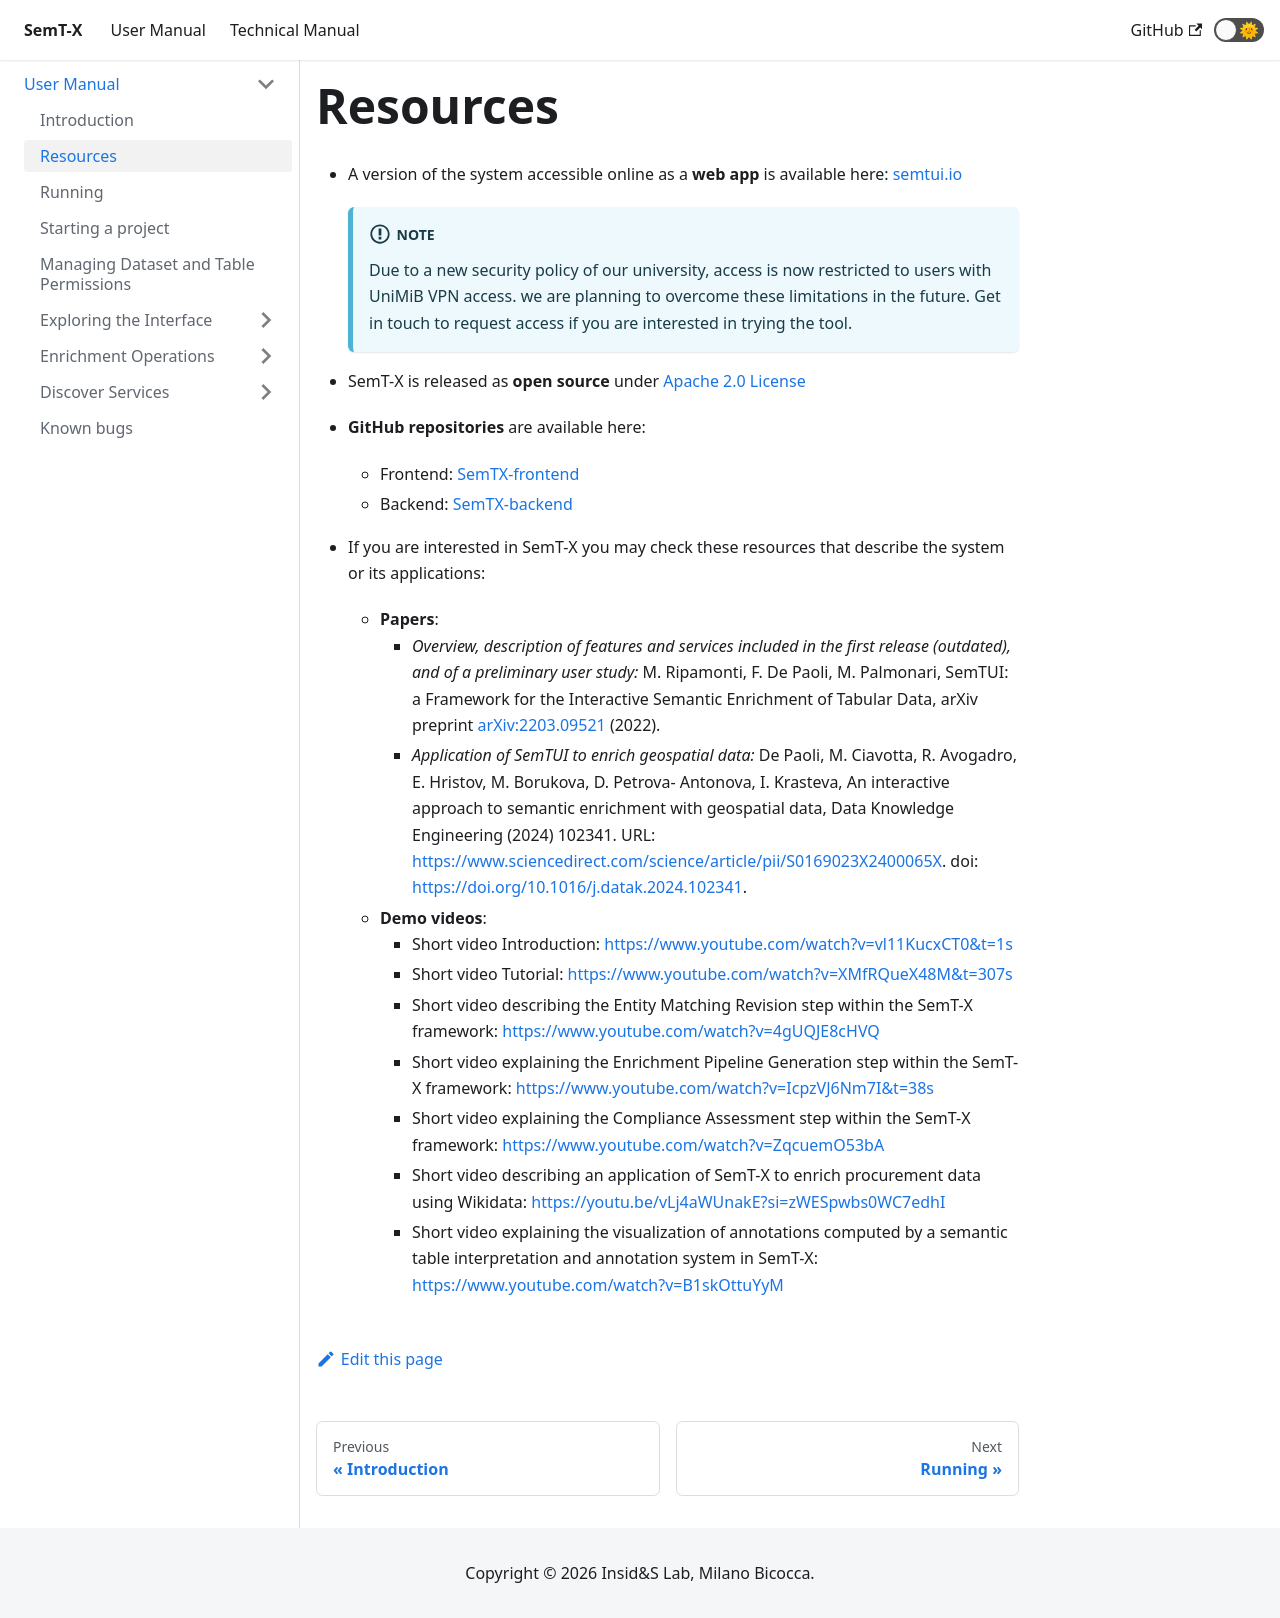

repository: I2Tunimib/I2T-docs · page: user-manual/resources/index.html · generator: docusaurus

---
sidebar_position: 2
---

# Resources

- A version of the system accessible online as a **web app** is available here: [semtui.io](http://vm.chronos.disco.unimib.it:3001/)
:::info NOTE
Due to a new security policy of our university, access is now restricted to users with UniMiB VPN access. we are 
planning to overcome these limitations in the future. Get in touch to request access if you are interested in trying 
the tool.
:::

- SemT-X is released as **open source** under [Apache 2.0 License](https://www.apache.org/licenses/LICENSE-2.0)  

- **GitHub repositories** are available here:
  - Frontend: [SemTX-frontend](https://github.com/I2Tunimib/I2T-frontend)
  - Backend: [SemTX-backend](https://github.com/I2Tunimib/I2T-backend) 

- If you are interested in SemT-X you may check these resources that describe the system or its applications: 
  - **Papers**:
    - _Overview, description of features and services included in the first release (outdated), and of a preliminary user study:_ M. Ripamonti, F. De Paoli, M. Palmonari, SemTUI: a Framework for the Interactive Semantic Enrichment of Tabular Data, arXiv preprint [arXiv:2203.09521](https://arxiv.org/abs/2203.09521) (2022).
    - _Application of SemTUI to enrich geospatial data:_ De Paoli, M. Ciavotta, R. Avogadro, E. Hristov, M. Borukova, D. Petrova- Antonova, I. Krasteva, An interactive approach to semantic enrichment with geospatial data, Data Knowledge Engineering (2024) 102341. URL: [https://www.sciencedirect.com/science/article/pii/S0169023X2400065X](https://www.sciencedirect.com/science/article/pii/S0169023X2400065X). doi: [https://doi.org/10.1016/j.datak.2024.102341](https://doi.org/10.1016/j.datak.2024.102341).
  - **Demo videos**:
    - Short video Introduction: https://www.youtube.com/watch?v=vl11KucxCT0&t=1s
    - Short video Tutorial: https://www.youtube.com/watch?v=XMfRQueX48M&t=307s
    - Short video describing the Entity Matching Revision step within the SemT-X framework: https://www.youtube.com/watch?v=4gUQJE8cHVQ
    - Short video explaining the Enrichment Pipeline Generation step within the SemT-X framework: https://www.youtube.com/watch?v=IcpzVJ6Nm7I&t=38s
    - Short video explaining the Compliance Assessment step within the SemT-X framework: https://www.youtube.com/watch?v=ZqcuemO53bA
    - Short video describing an application of SemT-X to enrich procurement data using Wikidata: https://youtu.be/vLj4aWUnakE?si=zWESpwbs0WC7edhI
    - Short video explaining the visualization of annotations computed by a semantic table interpretation and annotation system in SemT-X: [https://www.youtube.com/watch?v=B1skOttuYyM](https://www.youtube.com/watch?v=JP4ALTIjd9w)       
